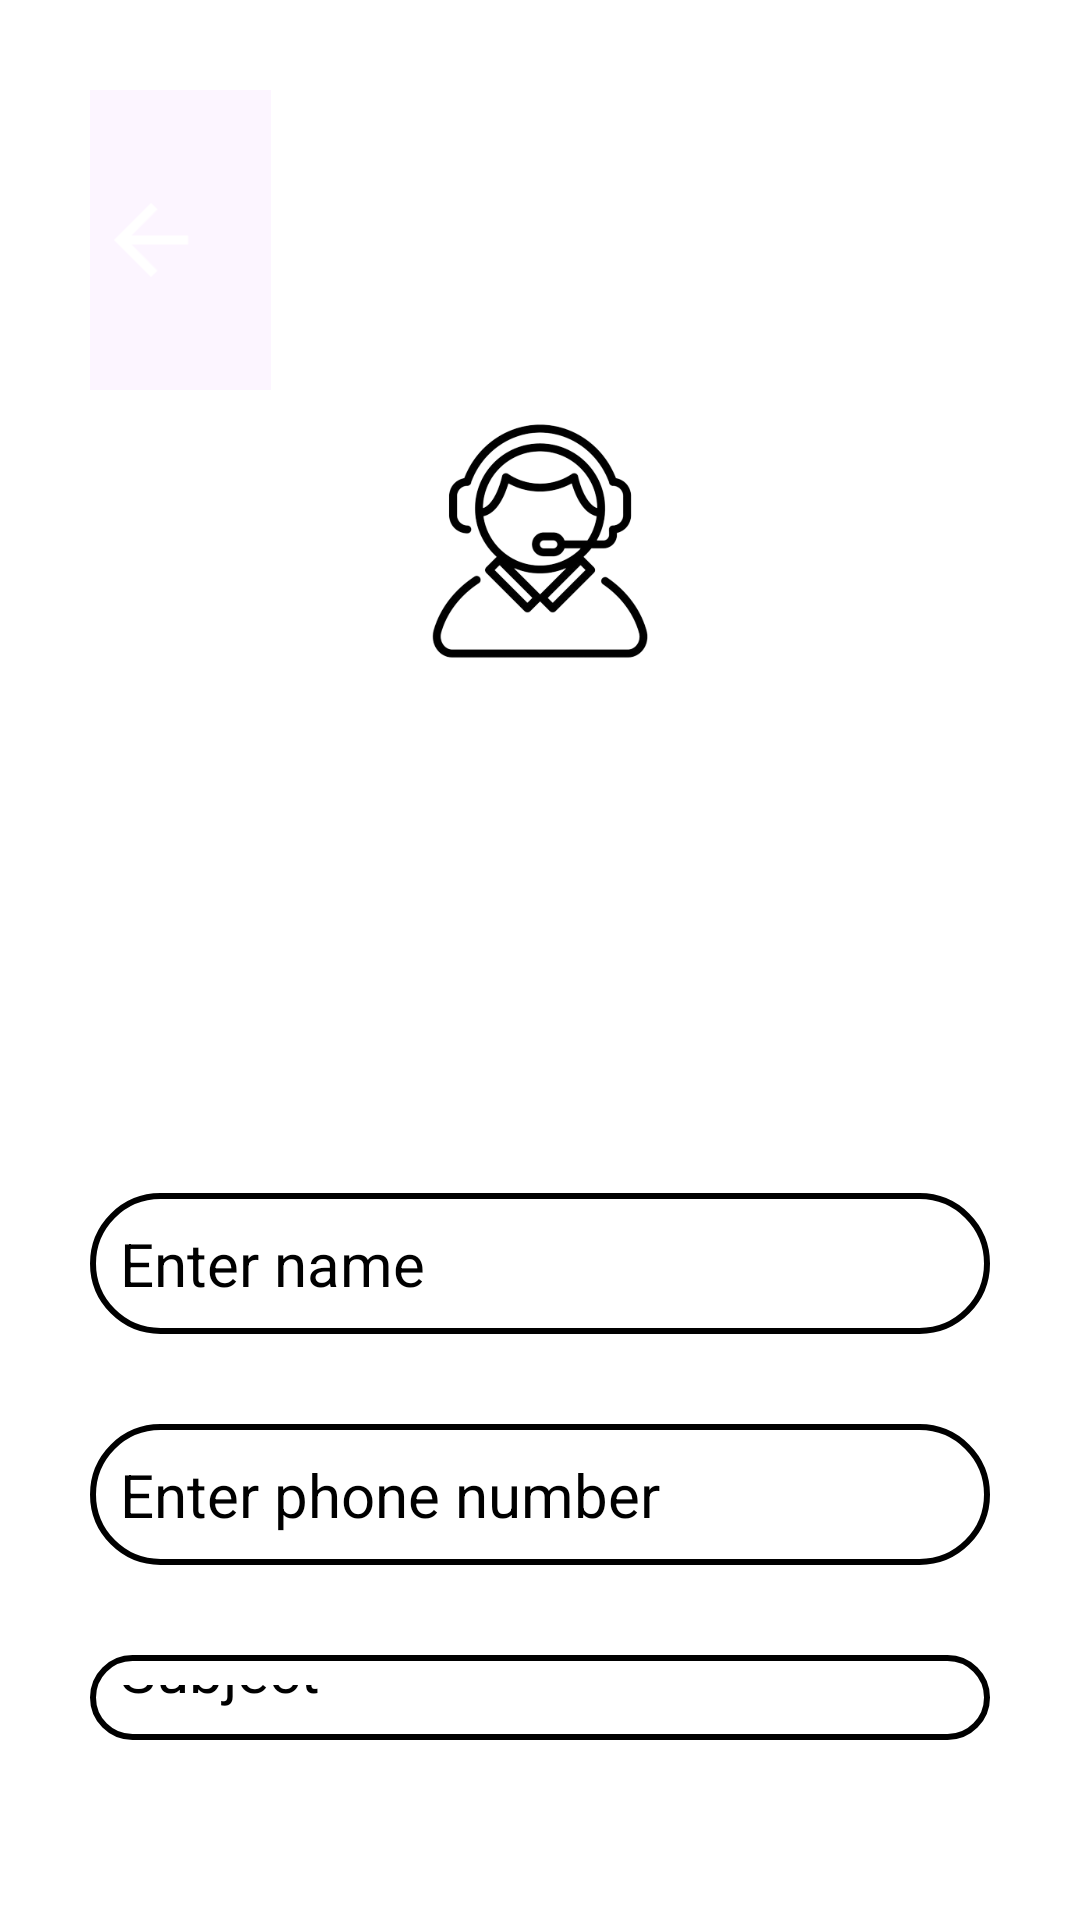

The Android layout XML behind this screen, and the referenced resources:
<!-- AndroidManifest.xml: application theme Theme.HealthcareApp -->
<!-- res/layout/activity_gethelp.xml -->
<?xml version="1.0" encoding="utf-8"?>
<LinearLayout xmlns:android="http://schemas.android.com/apk/res/android"
    xmlns:app="http://schemas.android.com/apk/res-auto"
    xmlns:tools="http://schemas.android.com/tools"
    android:layout_width="match_parent"
    android:layout_height="match_parent"
    android:layout_gravity="center"
    android:orientation="vertical"
    android:padding="30dp"
    android:background="@drawable/new_bg"
    tools:context=".Gethelp">

    <ImageButton
        android:id="@+id/back"
        android:layout_width="80dp"
        android:layout_height="100dp"
        android:layout_marginStart="-20dp"
        android:background="#0AB011EA"
        android:src="@drawable/backbtn_foreground"/>


    <ImageView
        android:layout_width="150dp"
        android:layout_height="150dp"
        android:layout_gravity="center_horizontal"
        android:background="@drawable/white_background"
        android:layout_marginTop="-25dp"
        android:src="@drawable/get_help" />

    <TextView
        android:layout_width="wrap_content"
        android:layout_height="wrap_content"
        android:text="Get Help!"
        android:layout_gravity="center_horizontal"
        android:textColor="@color/white"
        android:layout_marginTop="30dp"
        android:textSize="24sp"
        android:textStyle="bold"/>

    <EditText
        android:layout_width="match_parent"
        android:layout_height="wrap_content"
        android:id="@+id/et1"
        android:hint="Enter name"
        android:padding="10dp"
        android:background="@drawable/get_help_edittext"
        android:textSize="20sp"
        android:layout_marginTop="80dp"
        android:layout_marginBottom="30dp"
        />

    <EditText
        android:layout_width="match_parent"
        android:layout_height="wrap_content"
        android:id="@+id/et2"
        android:hint="Enter phone number"
        android:padding="10dp"
        android:background="@drawable/get_help_edittext"
        android:textSize="20sp"
        android:layout_marginBottom="30dp"
        />

    <EditText
        android:layout_width="match_parent"
        android:layout_height="wrap_content"
        android:id="@+id/et3"
        android:padding="10dp"
        android:hint="Subject"
        android:background="@drawable/get_help_edittext"
        android:textSize="20sp"
        android:layout_marginBottom="30dp"
        />

    <EditText
        android:layout_width="match_parent"
        android:layout_height="wrap_content"
        android:id="@+id/et4"
        android:padding="10dp"
        android:hint="Enter the issue you are facing"
        android:background="@drawable/get_help_edittext"
        android:textSize="20sp"
        android:layout_marginBottom="30dp"
        />

    <Button
        android:onClick="submit"
        android:layout_width="match_parent"
        android:layout_height="wrap_content"
        android:id="@+id/btn1"
        android:text="Submit"
        android:backgroundTint="#5832ca"
        android:textSize="20sp"
        android:padding="9dp"
        android:textStyle="bold"/>

</LinearLayout>
<!-- resources referenced by this layout -->
<resources>
  <color name="white">#FFFFFFFF</color>
  <!-- drawable backbtn_foreground (drawable) -->
  <vector xmlns:android="http://schemas.android.com/apk/res/android"
      android:width="108dp"
      android:height="108dp"
      android:viewportWidth="24"
      android:viewportHeight="24"
      android:tint="#FFFFFF"
      android:autoMirrored="true">
    <group android:scaleX="0.464"
        android:scaleY="0.464"
        android:translateX="6.432"
        android:translateY="6.432">
      <path
          android:fillColor="@android:color/white"
          android:pathData="M20,11H7.83l5.59,-5.59L12,4l-8,8 8,8 1.41,-1.41L7.83,13H20v-2z"/>
    </group>
  </vector>
  <!-- drawable get_help: png bitmap (drawable, 41793 bytes) -->
  <!-- drawable get_help_edittext (drawable) -->
  <?xml version="1.0" encoding="utf-8"?>
  <selector xmlns:android="http://schemas.android.com/apk/res/android">
      <item>
          <shape android:shape="rectangle">
              <solid android:color="@color/white"/>
              <stroke android:width="2dp"/>
              <corners android:radius="26dp"/>
          </shape>
      </item>
  </selector>
</resources>
